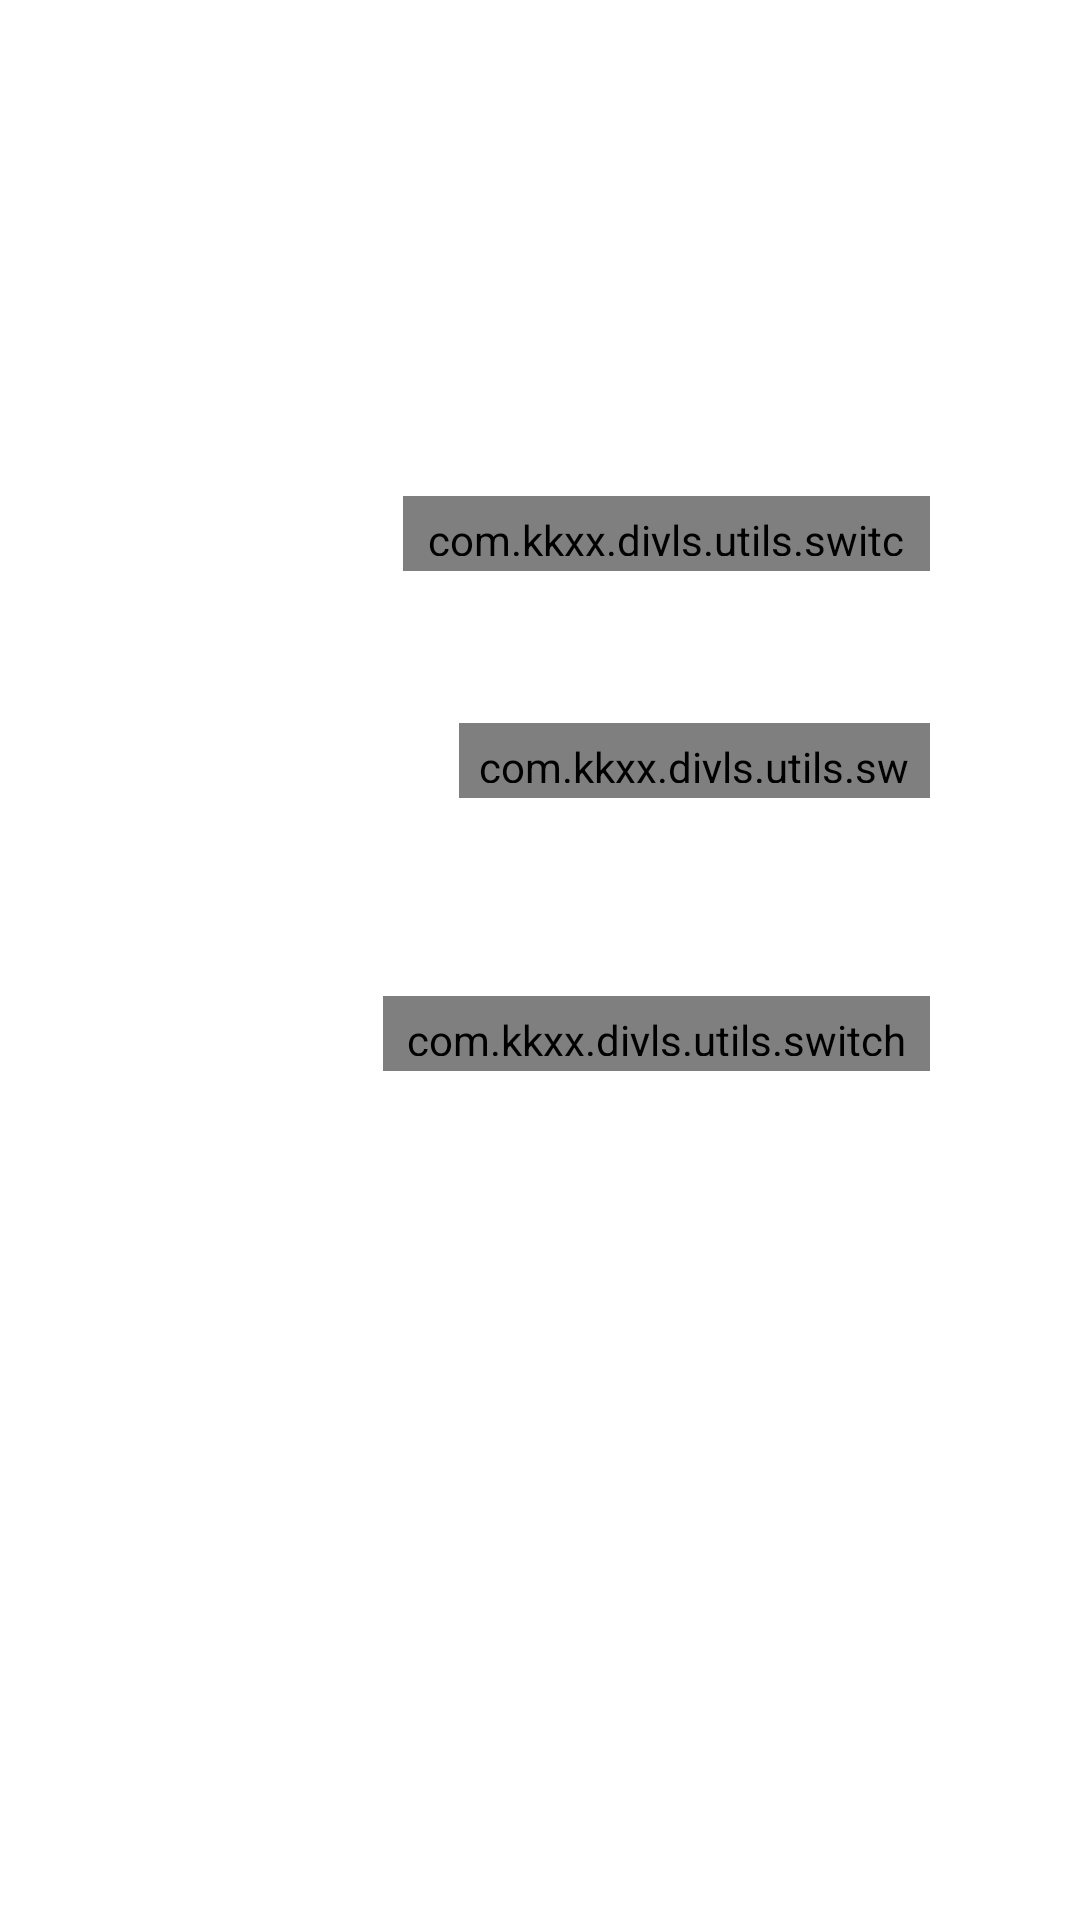

Android layout source for this screen:
<!-- AndroidManifest.xml: application theme AppTheme -->
<!-- res/layout/fragment_detialsetting.xml -->
<RelativeLayout xmlns:android="http://schemas.android.com/apk/res/android"
                android:id="@+id/container"
                android:layout_width="match_parent"
                android:layout_height="match_parent"
                android:background="@android:color/transparent">

    <FrameLayout
            android:id="@+id/frame_init"
            android:layout_width="match_parent"
            android:layout_height="match_parent"/>

    <LinearLayout
            android:orientation="vertical"
            android:layout_marginTop="130dp"
            android:background="@drawable/button_item_shap"
            android:layout_marginLeft="50dp"
            android:layout_marginRight="50dp"
            android:layout_width="fill_parent"
            android:gravity="center_horizontal"
            android:layout_height="wrap_content">

        <LinearLayout
                android:layout_marginTop="20dp"
                android:id="@+id/btn_closesys"
                android:layout_width="fill_parent"
                android:gravity="center_vertical"
                android:layout_height="wrap_content">

            <TextView
                    android:layout_marginLeft="20dp"
                    android:id="@+id/text_init2"
                    android:textColor="@color/white"
                    android:textSize="15sp"
                    android:layout_weight="1"
                    android:layout_width="wrap_content"
                    android:layout_height="wrap_content"
                    android:text="@string/detial_setting_showmenu"/>

            <com.kkxx.diyls.utils.switchbutton.SwitchButton
                    android:layout_weight="1"
                    android:id="@+id/btn_detialsetting_showmenu"
                    android:layout_marginLeft="15dp"
                    style="@style/MaterialDesignStyle"/>

        </LinearLayout>

        <LinearLayout
                android:layout_marginTop="20dp"
                android:layout_width="fill_parent"
                android:gravity="center_vertical"
                android:layout_height="wrap_content">

            <TextView
                    android:layout_marginLeft="20dp"
                    android:textColor="@color/white"
                    android:textSize="15sp"
                    android:layout_weight="1"
                    android:layout_width="wrap_content"
                    android:layout_height="wrap_content"
                    android:text="@string/detial_setting_shake"/>

            <com.kkxx.diyls.utils.switchbutton.SwitchButton
                    android:layout_weight="1"
                    android:id="@+id/btn_detialsetting_shake"
                    android:layout_marginLeft="15dp"
                    style="@style/MaterialDesignStyle"/>

        </LinearLayout>

        <LinearLayout
                android:layout_marginBottom="20dp"
                android:layout_marginTop="20dp"
                android:layout_width="fill_parent"
                android:gravity="center_vertical"
                android:layout_height="wrap_content">

            <TextView
                    android:layout_marginLeft="20dp"
                    android:textColor="@color/white"
                    android:textSize="15sp"
                    android:layout_weight="1"
                    android:layout_width="wrap_content"
                    android:layout_height="wrap_content"
                    android:text="@string/detial_setting_showline"/>

            <com.kkxx.diyls.utils.switchbutton.SwitchButton
                    android:layout_weight="1"
                    android:id="@+id/btn_detialsetting_showline"
                    android:layout_marginLeft="15dp"
                    style="@style/MaterialDesignStyle"/>

        </LinearLayout>

    </LinearLayout>

</RelativeLayout>
<!-- resources referenced by this layout -->
<resources>
  <string name="detial_setting_shake">Vibrate when unlocking</string>
  <string name="detial_setting_showline">隐藏手势连接线</string>
  <string name="detial_setting_showmenu">Display status bar</string>
  <style name="MaterialDesignStyle" parent="MD">
          <item name="android:layout_width">wrap_content</item>
          <item name="android:layout_height">25dp</item>
          <item name="android:padding">5dp</item>
      </style>
  <style name="AppTheme" parent="android:Theme.Holo.Light.DarkActionBar">
          
      </style>
  <style name="MD">
          <item name="animationVelocity">6</item>
          <item name="insetBottom">16dp</item>
          <item name="insetTop">16dp</item>
          <item name="insetLeft">16dp</item>
          <item name="insetRight">16dp</item>
          <item name="measureFactor">1.4</item>
          <item name="offDrawable">@drawable/md_back_off</item>
          <item name="onDrawable">@drawable/md_back_on</item>
          <item name="thumbDrawable">@drawable/md_thumb</item>
          <item name="thumb_margin">-17dp</item>
      </style>
  <!-- not gathered from this repository: default colours our renderer supplied (Android Studio template values) -->
  <color name="white">#FFFFFFFF</color>
</resources>
